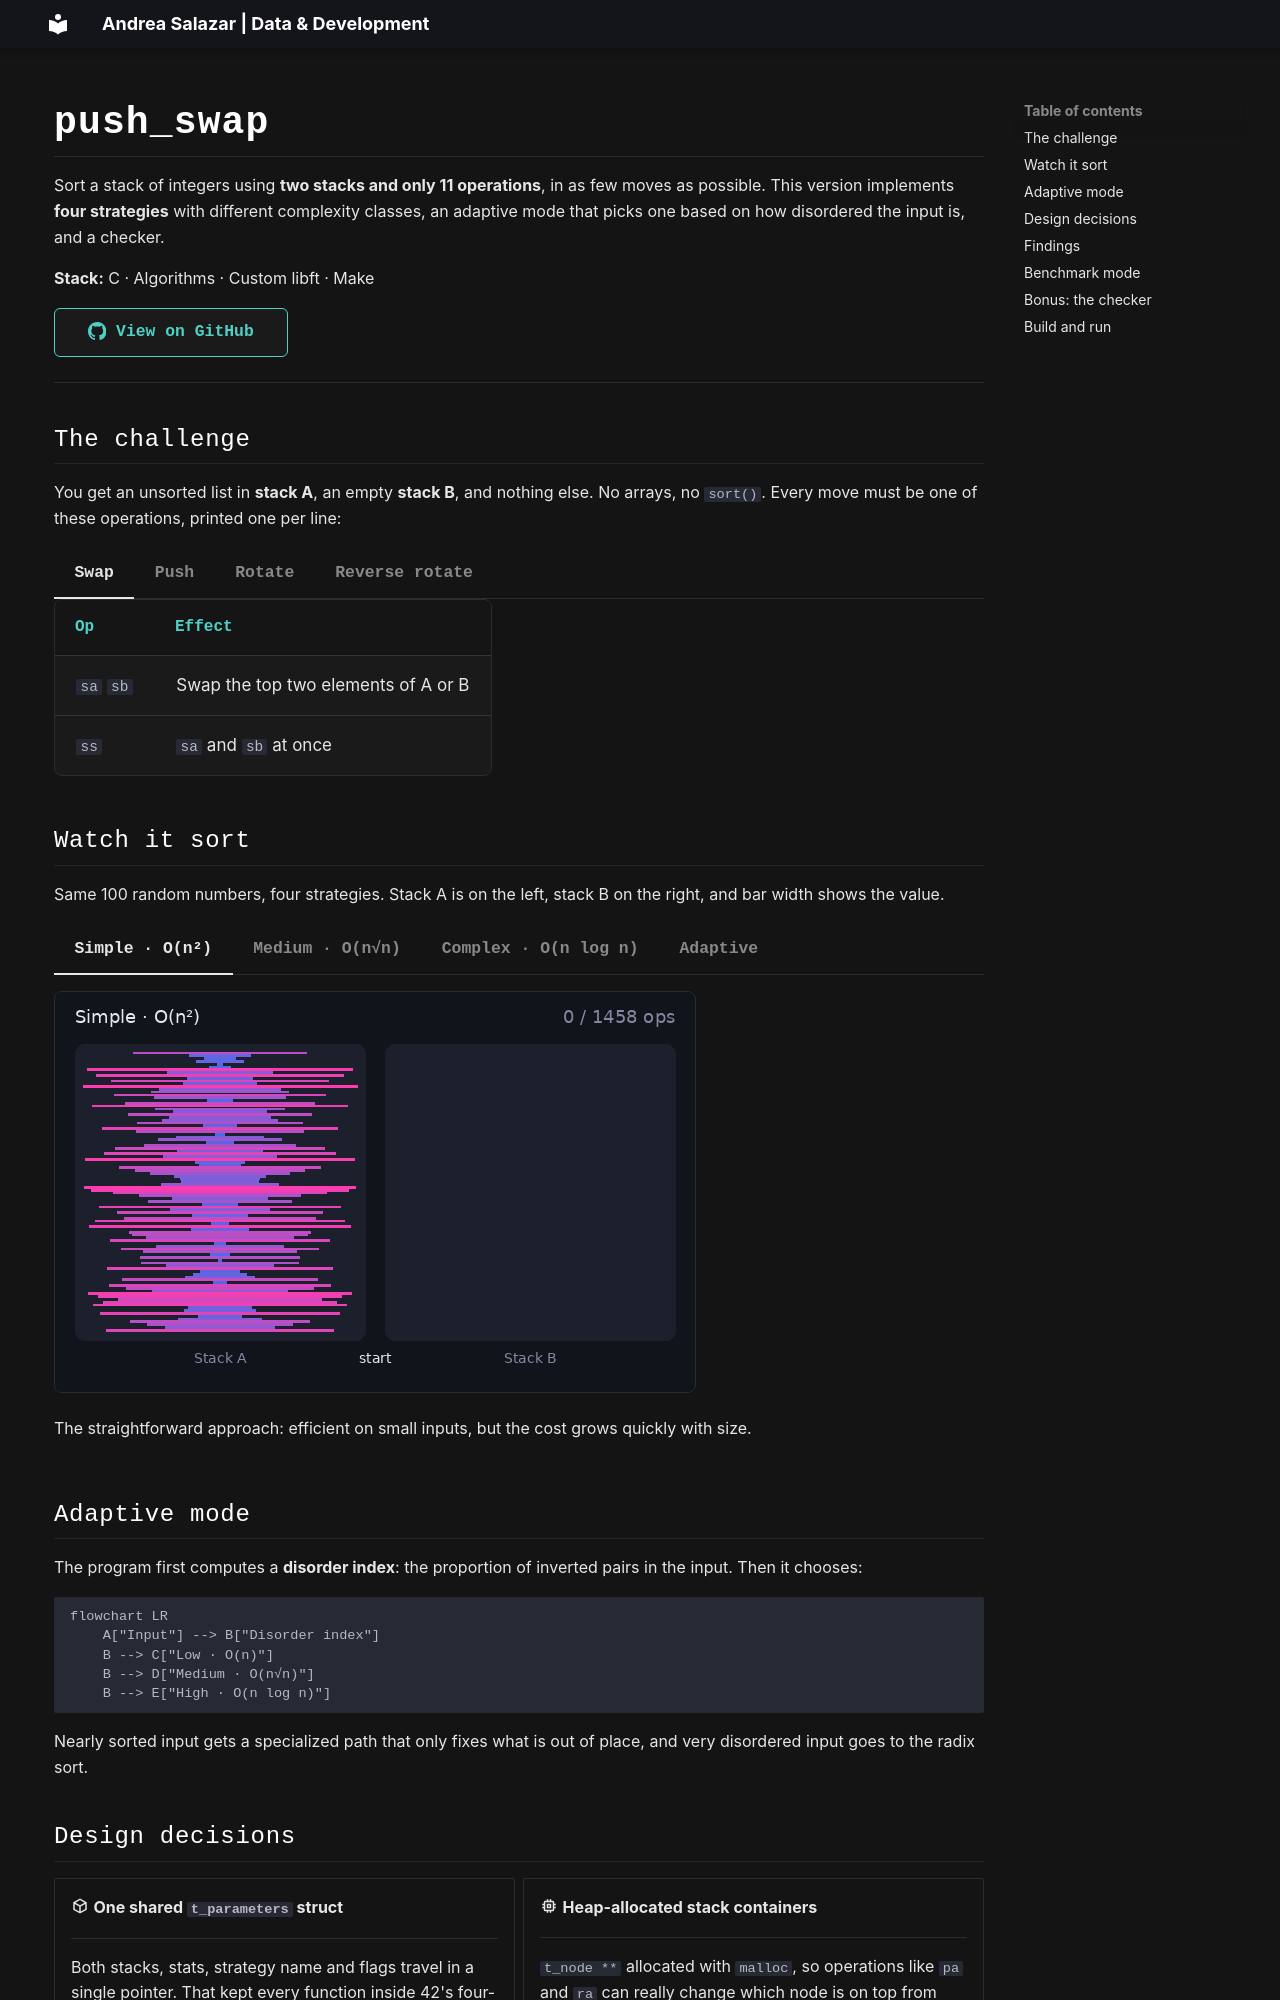

repository: asalazar-z/asalazar-z.github.io · page: projects/42-school/c/push_swap/index.html · generator: mkdocs

# push_swap

Sort a stack of integers using **two stacks and only 11 operations**, in as few moves as possible. This version implements **four strategies** with different complexity classes, an adaptive mode that picks one based on how disordered the input is, and a checker.

**Stack:** C · Algorithms · Custom libft · Make

[:octicons-mark-github-16: View on GitHub](https://github.com/asalazar-z/push_swap){ .md-button .md-button--primary }

---

## The challenge

You get an unsorted list in **stack A**, an empty **stack B**, and nothing else. No arrays, no `sort()`. Every move must be one of these operations, printed one per line:

=== "Swap"

    | Op | Effect |
    |---|---|
    | `sa` `sb` | Swap the top two elements of A or B |
    | `ss` | `sa` and `sb` at once |

=== "Push"

    | Op | Effect |
    |---|---|
    | `pa` | Move the top of B onto A |
    | `pb` | Move the top of A onto B |

=== "Rotate"

    | Op | Effect |
    |---|---|
    | `ra` `rb` | Shift up: the first element becomes the last |
    | `rr` | `ra` and `rb` at once |

=== "Reverse rotate"

    | Op | Effect |
    |---|---|
    | `rra` `rrb` | Shift down: the last element becomes the first |
    | `rrr` | `rra` and `rrb` at once |

## Watch it sort

Same 100 random numbers, four strategies. Stack A is on the left, stack B on the right, and bar width shows the value.

=== "Simple · O(n²)"

    ![Simple strategy](../../../img/push_swap/simple.gif)

    The straightforward approach: efficient on small inputs, but the cost grows quickly with size.

=== "Medium · O(n√n)"

    ![Medium strategy](../../../img/push_swap/medium.gif)

    Splits the numbers into **chunks** sized from √n, pushes them to B chunk by chunk, then brings them back in order.

=== "Complex · O(n log n)"

    ![Complex strategy](../../../img/push_swap/complex.gif)

    A **radix sort** that works on each element's position in the sorted order (0 to n-1), not on its raw value.

=== "Adaptive"

    ![Adaptive strategy](../../../img/push_swap/adaptive.gif)

    Measures how disordered the input is and **picks the best strategy automatically**.

## Adaptive mode

The program first computes a **disorder index**: the proportion of inverted pairs in the input. Then it chooses:

```mermaid
flowchart LR
    A["Input"] --> B["Disorder index"]
    B --> C["Low · O(n)"]
    B --> D["Medium · O(n√n)"]
    B --> E["High · O(n log n)"]
```

Nearly sorted input gets a specialized path that only fixes what is out of place, and very disordered input goes to the radix sort.
